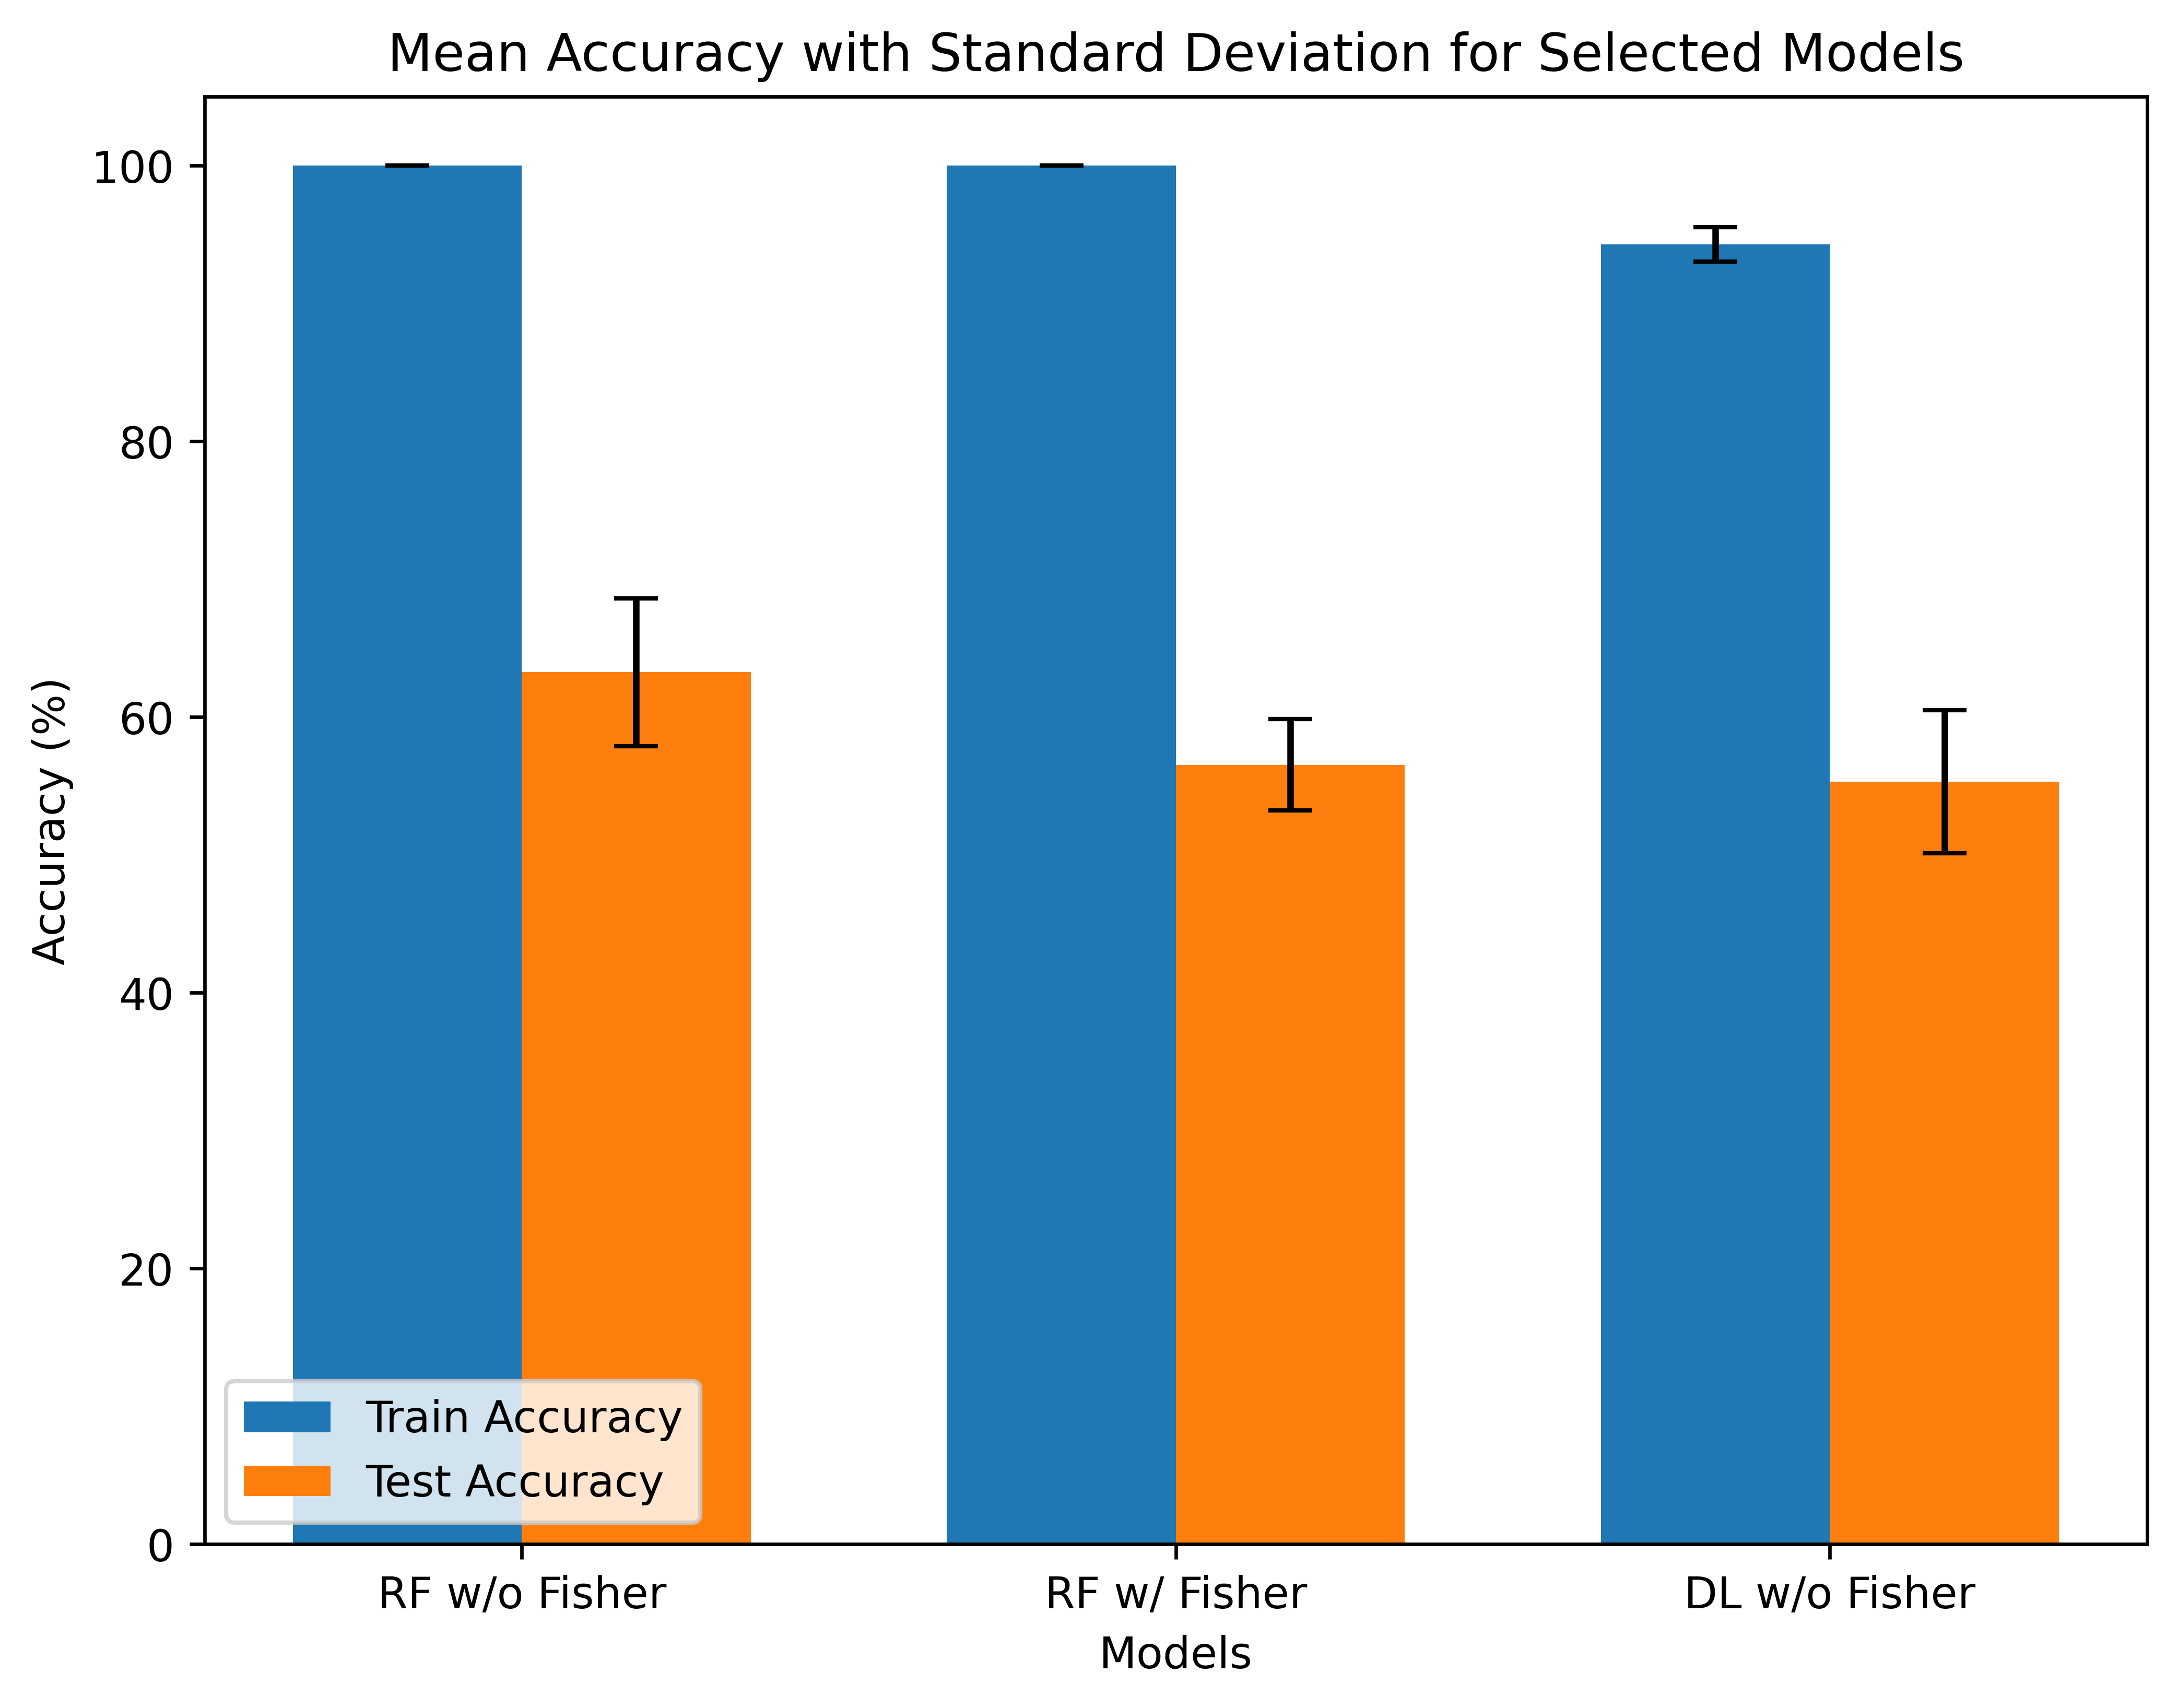

Here is the Python script that generated this plot:
import matplotlib.pyplot as plt
import numpy as np

# Define log file path
log_file_path = "Top3.txt"  # Update with the correct path if needed

# Define model names
models = ["RandomForest_Without_Fisher", "RandomForest_With_Fisher", "DeepLearning_Without_Fisher"]
train_accs = {model: [] for model in models}
test_accs = {model: [] for model in models}

# Read and clean the log file
with open(log_file_path, "r", encoding="utf-8") as file:
    lines = [line.replace("�", "").strip() for line in file.readlines()]

current_model = None

for i, line in enumerate(lines):
    # Identify which model is currently being processed
    if "========== Running RandomForest_Without_Fisher ==========" in line:
        current_model = "RandomForest_Without_Fisher"
    elif "========== Running RandomForest_With_Fisher ==========" in line:
        current_model = "RandomForest_With_Fisher"
    elif "========== Running DeepLearning_Without_Fisher ==========" in line:
        current_model = "DeepLearning_Without_Fisher"

    # Extract Train and Test Accuracy
    elif current_model and "Train Acc:" in line:
        train_acc_parts = line.split(":")[1].strip().split()
        train_acc_mean = float(train_acc_parts[0])  # First part is mean
        train_acc_std = float(train_acc_parts[1])   # Second part is std

        test_line = lines[i + 1].strip()  # The next line should contain the Test Acc
        test_acc_parts = test_line.split(":")[1].strip().split()
        test_acc_mean = float(test_acc_parts[0])  # First part is mean
        test_acc_std = float(test_acc_parts[1])   # Second part is std

        train_accs[current_model] = [train_acc_mean, train_acc_std]
        test_accs[current_model] = [test_acc_mean, test_acc_std]

# Compute overall mean and std for all models
avg_train_acc_mean = np.mean([train_accs[model][0] for model in models])
avg_train_acc_std = np.mean([train_accs[model][1] for model in models])
avg_test_acc_mean = np.mean([test_accs[model][0] for model in models])
avg_test_acc_std = np.mean([test_accs[model][1] for model in models])

# Create bar chart
x = np.arange(len(models))
width = 0.35

fig, ax = plt.subplots(figsize=(8, 6))

rects1 = ax.bar(x - width/2, [train_accs[model][0] for model in models], width, 
                yerr=[train_accs[model][1] for model in models], label='Train Accuracy', capsize=5)
rects2 = ax.bar(x + width/2, [test_accs[model][0] for model in models], width, 
                yerr=[test_accs[model][1] for model in models], label='Test Accuracy', capsize=5)

# Labels and title
ax.set_xlabel('Models')
ax.set_ylabel('Accuracy (%)')
ax.set_title('Mean Accuracy with Standard Deviation for Selected Models')
ax.set_xticks(x)
ax.set_xticklabels(["RF w/o Fisher", "RF w/ Fisher", "DL w/o Fisher"])
ax.legend()

# Save the figure
fig.savefig("best_classifier.png", dpi=600, bbox_inches='tight')

# Show the plot
plt.tight_layout()
plt.show()

print("Figure saved as 'accuracy_comparison.png'")
